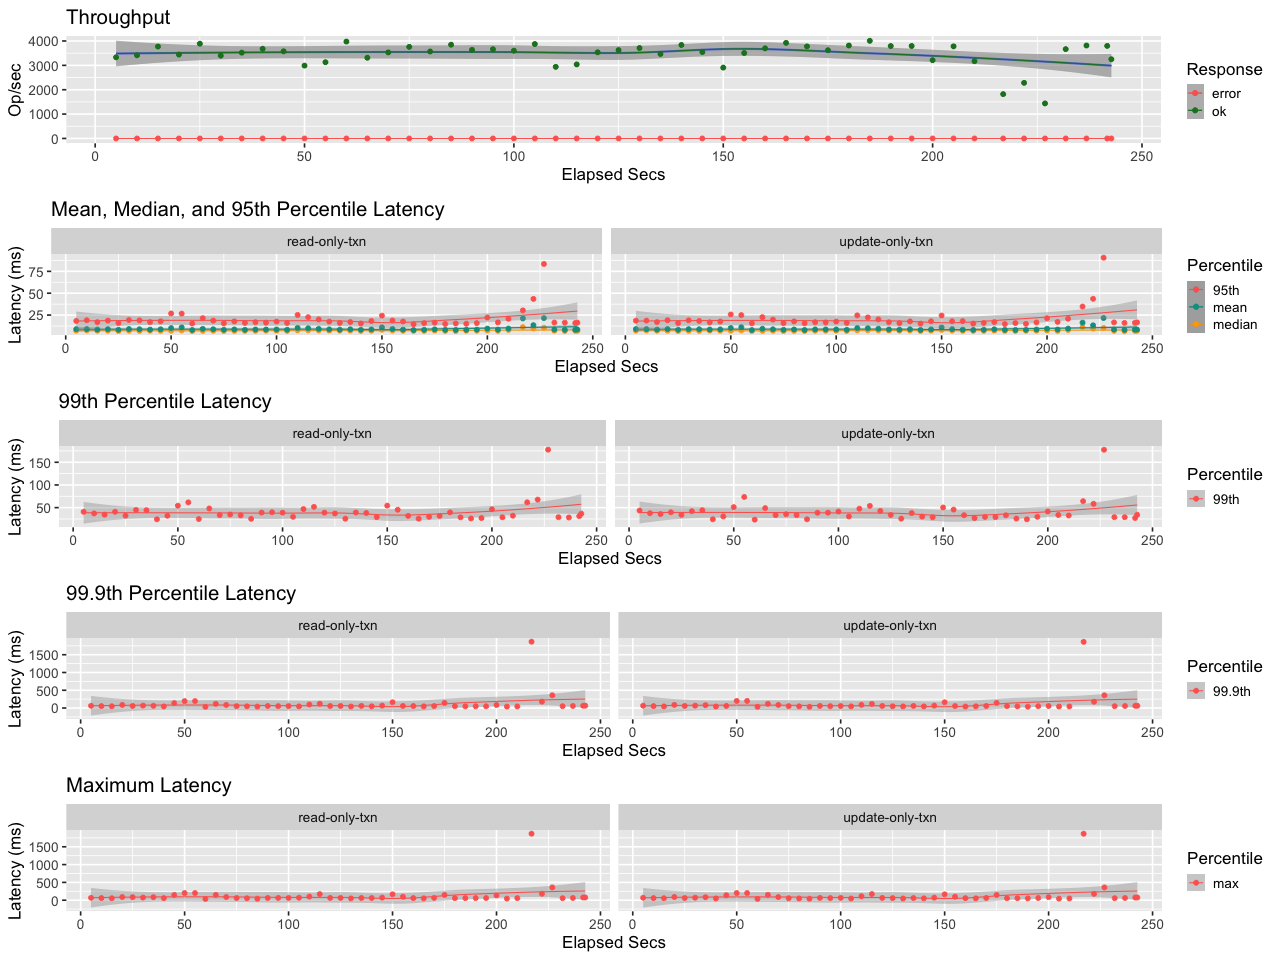

Data behind this chart, as committed beside it:
elapsed, window, total, successful, failed
4.999, 4.999, 16655, 16655, 0
10, 5.001, 17072, 17072, 0
15, 5.001, 18858, 18858, 0
20, 4.998, 17205, 17205, 0
25, 5.002, 19450, 19450, 0
30, 5, 16991, 16991, 0
35, 4.999, 17600, 17600, 0
40, 5, 18394, 18394, 0
45, 5.003, 17893, 17893, 0
50, 4.997, 14937, 14937, 0
55, 5.001, 15645, 15645, 0
60, 5, 19882, 19882, 0
65, 4.998, 16558, 16558, 0
70, 5, 17659, 17659, 0
75, 5, 18794, 18794, 0
80, 5, 17846, 17846, 0
85, 5, 19234, 19234, 0
90, 5, 18181, 18181, 0
95, 5, 18312, 18312, 0
100, 5.001, 18009, 18009, 0
105, 4.998, 19372, 19372, 0
110, 5.001, 14697, 14697, 0
115, 5, 15195, 15195, 0
120, 5, 17680, 17680, 0
125, 5, 18127, 18127, 0
130, 5, 18555, 18555, 0
135, 5, 17338, 17338, 0
140, 4.999, 19178, 19178, 0
145, 5.003, 17746, 17746, 0
150, 4.996, 14525, 14525, 0
155, 5.001, 17538, 17538, 0
160, 5, 18498, 18498, 0
165, 5, 19617, 19617, 0
170, 5, 18894, 18894, 0
175, 5.001, 18112, 18112, 0
180, 4.999, 19064, 19064, 0
185, 5, 20031, 20031, 0
190, 5.005, 18975, 18975, 0
195, 4.994, 18949, 18949, 0
200, 5.001, 16058, 16058, 0
205, 5.001, 18907, 18907, 0
210, 4.999, 15854, 15854, 0
216.8, 6.848, 12452, 12452, 0
221.8, 5, 11410, 11410, 0
226.8, 4.99, 7179, 7179, 0
231.8, 4.951, 18146, 18146, 0
236.7, 4.952, 18890, 18890, 0
241.7, 4.951, 18812, 18812, 0
242.7, 0.9909, 3221, 3221, 0
